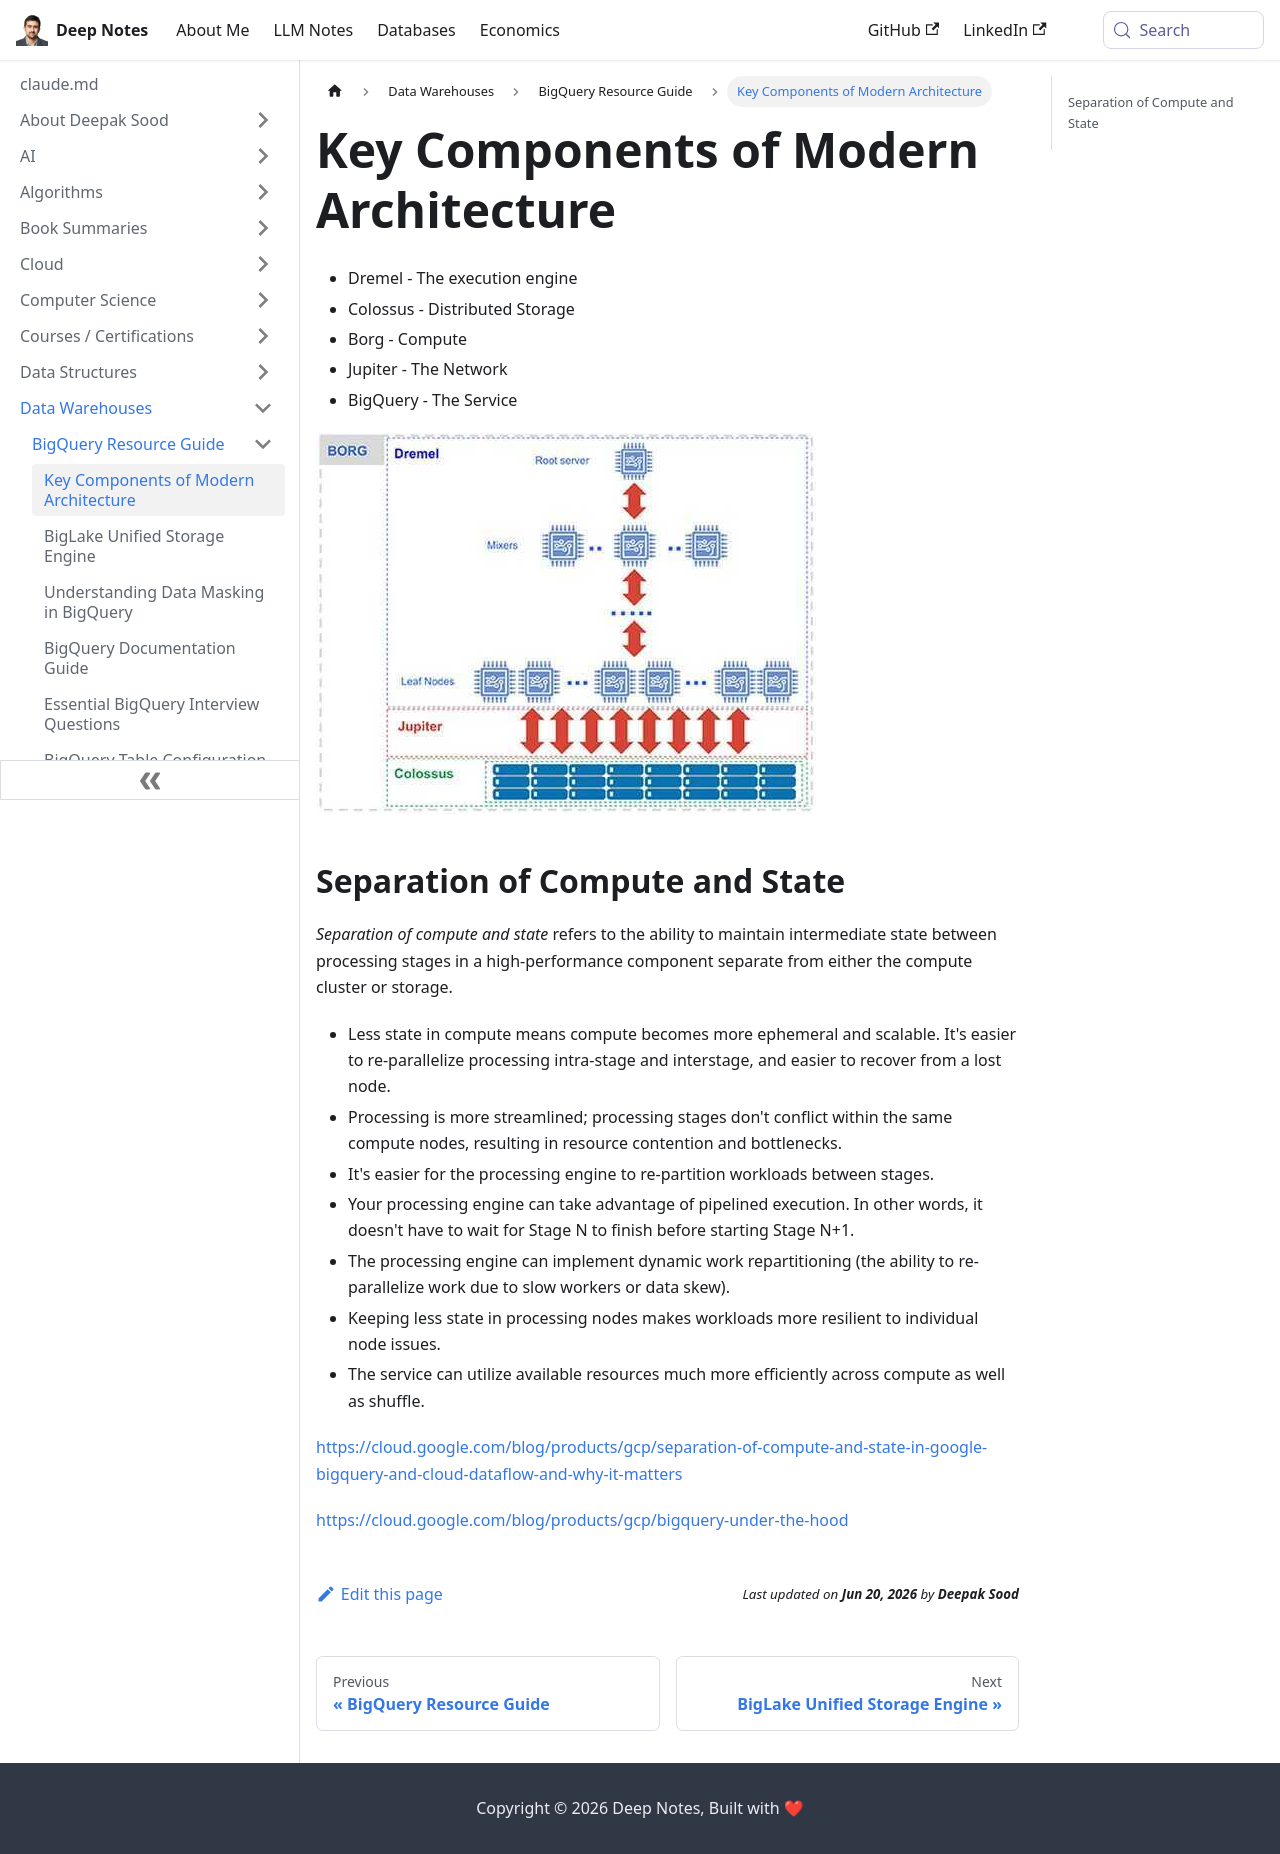

repository: deepaksood619/deepaksood619.github.io · page: data-warehouses/bigquery/architecture/index.html · generator: docusaurus

# Architecture

- Dremel - The execution engine
- Colossus - Distributed Storage
- Borg - Compute
- Jupiter - The Network
- BigQuery - The Service

![image](../../../media/Cloud-Others-BigQuery-Big-Query-image1.jpg)

## Separation of Compute and State

*Separation of compute and state* refers to the ability to maintain intermediate state between processing stages in a high-performance component separate from either the compute cluster or storage.

- Less state in compute means compute becomes more ephemeral and scalable. It's easier to re-parallelize processing intra-stage and interstage, and easier to recover from a lost node.
- Processing is more streamlined; processing stages don't conflict within the same compute nodes, resulting in resource contention and bottlenecks.
- It's easier for the processing engine to re-partition workloads between stages.
- Your processing engine can take advantage of pipelined execution. In other words, it doesn't have to wait for Stage N to finish before starting Stage N+1.
- The processing engine can implement dynamic work repartitioning (the ability to re-parallelize work due to slow workers or data skew).
- Keeping less state in processing nodes makes workloads more resilient to individual node issues.
- The service can utilize available resources much more efficiently across compute as well as shuffle.

https://cloud.google.com/blog/products/gcp/separation-of-compute-and-state-in-google-bigquery-and-cloud-dataflow-and-why-it-matters

https://cloud.google.com/blog/products/gcp/bigquery-under-the-hood
